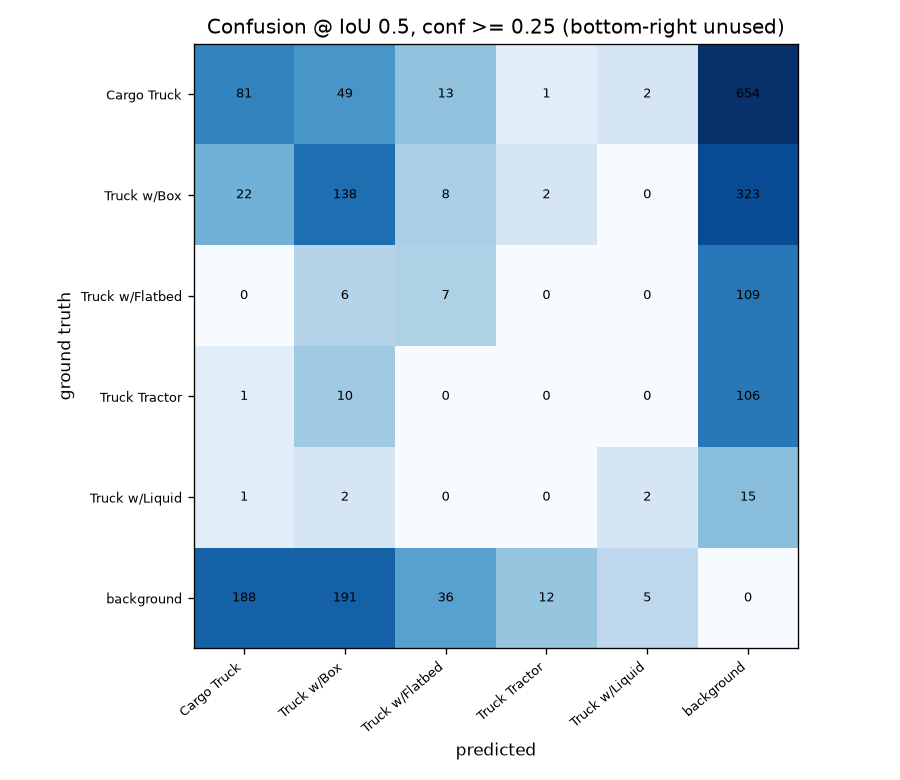

Source data for this figure (header and first rows):
, pred Cargo Truck, pred Truck w/Box, pred Truck w/Flatbed, pred Truck Tractor, pred Truck w/Liquid, pred background
GT Cargo Truck, 81, 49, 13, 1, 2, 654
GT Truck w/Box, 22, 138, 8, 2, 0, 323
GT Truck w/Flatbed, 0, 6, 7, 0, 0, 109
GT Truck Tractor, 1, 10, 0, 0, 0, 106
GT Truck w/Liquid, 1, 2, 0, 0, 2, 15
GT background, 188, 191, 36, 12, 5, 0
